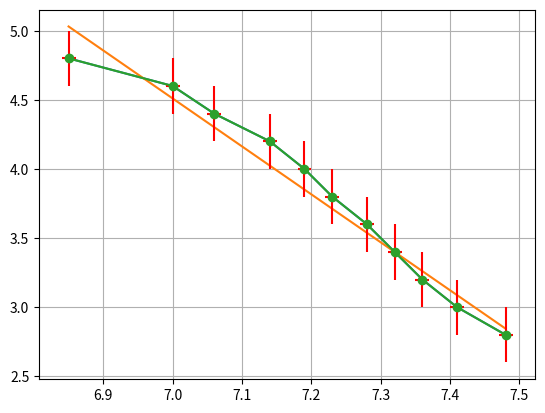

Python code for this plot:

import matplotlib.pyplot as plt

x = [6.85, 7.0, 7.06, 7.14, 7.19, 7.23, 7.28, 7.32, 7.36, 7.41, 7.48]
y = [4.8, 4.6, 4.4, 4.2, 4.0, 3.8, 3.6, 3.4, 3.2, 3.0, 2.8]
sred = [0.0] * 11
i = 0
for ex in x:
    sred[i] = 28.8 - 3.47 * x[i]
    i = i + 1
plt.plot(x, y)
plt.plot(x, sred)
xerr = 0.01
yerr = 0.2
plt.grid(True)
plt.errorbar(x, y, xerr=xerr, yerr=yerr, fmt='o-', ecolor='red')
plt.show()
